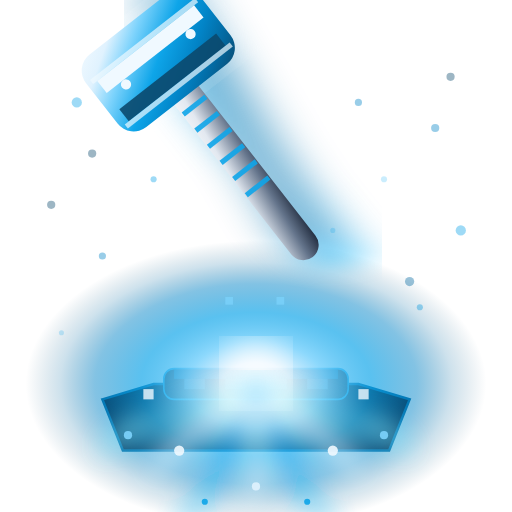
t = 0.00 s
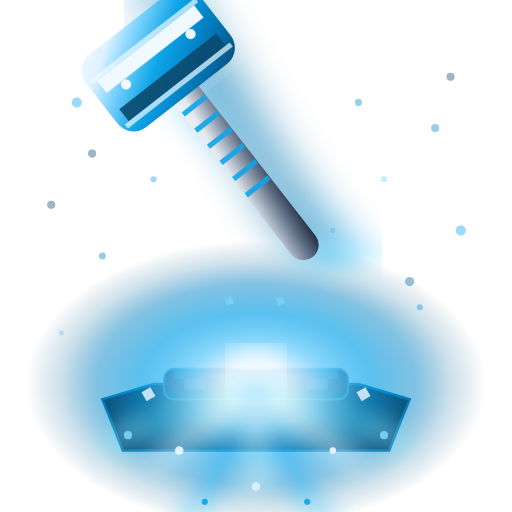
t = 0.50 s
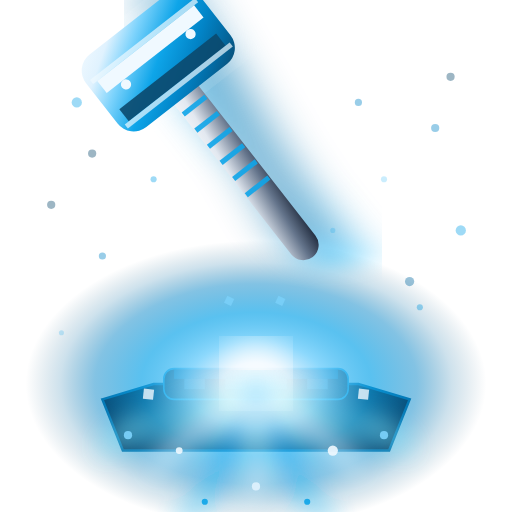
t = 0.80 s
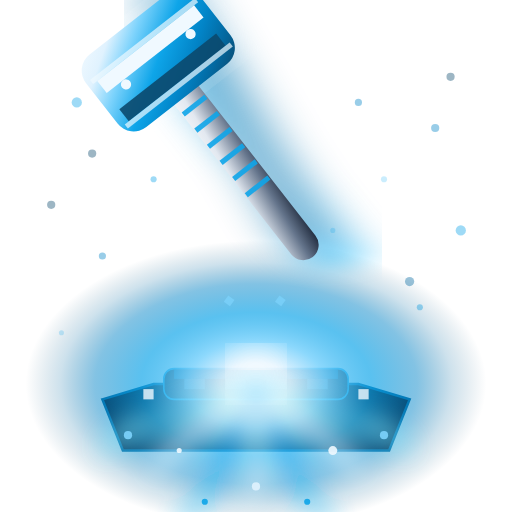
t = 1.50 s
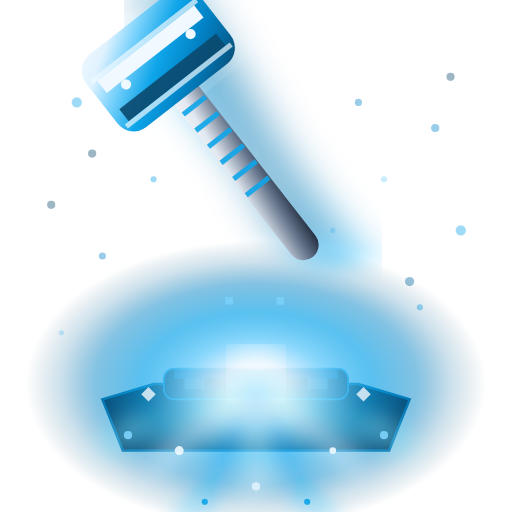
t = 1.88 s
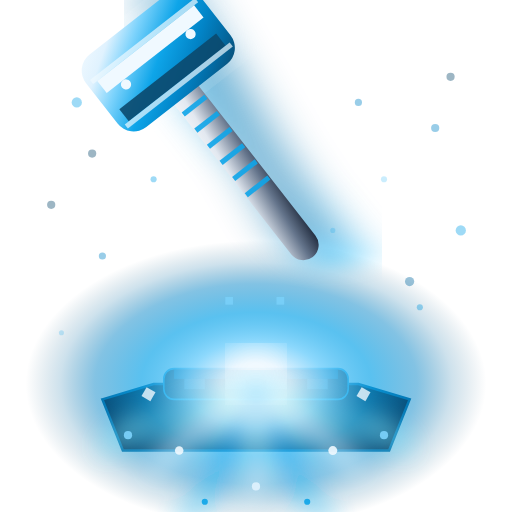
t = 2.50 s

The animated SVG that drew these frames (rendered in a browser with its animation timeline set to each time). Animation: 8 SMIL elements (animate=4,animateTransform=4); one cycle of 3.00 s, repeats indefinitely.

<svg viewBox="0 0 100 100" xmlns="http://www.w3.org/2000/svg">
  <defs>
    <!-- Enhanced plasma-forged steel gradient -->
    <linearGradient id="plasma10" x1="0%" y1="0%" x2="100%" y2="100%">
      <stop offset="0%" style="stop-color:#F0F9FF;stop-opacity:1" />
      <stop offset="15%" style="stop-color:#E0F2FE;stop-opacity:1" />
      <stop offset="30%" style="stop-color:#7DD3FC;stop-opacity:1" />
      <stop offset="50%" style="stop-color:#0EA5E9;stop-opacity:1" />
      <stop offset="70%" style="stop-color:#0284C7;stop-opacity:1" />
      <stop offset="85%" style="stop-color:#0369A1;stop-opacity:1" />
      <stop offset="100%" style="stop-color:#0C4A6E;stop-opacity:1" />
    </linearGradient>
    <!-- Enhanced titanium handle -->
    <linearGradient id="titaniumHandle10" x1="0%" y1="0%" x2="100%" y2="100%">
      <stop offset="0%" style="stop-color:#F8FAFC;stop-opacity:1" />
      <stop offset="30%" style="stop-color:#E2E8F0;stop-opacity:1" />
      <stop offset="70%" style="stop-color:#64748B;stop-opacity:1" />
      <stop offset="100%" style="stop-color:#1E293B;stop-opacity:1" />
    </linearGradient>
    <!-- Enhanced plasma energy field -->
    <radialGradient id="plasmaField10" cx="50%" cy="50%">
      <stop offset="0%" style="stop-color:#F0F9FF;stop-opacity:1" />
      <stop offset="15%" style="stop-color:#E0F2FE;stop-opacity:0.95" />
      <stop offset="30%" style="stop-color:#7DD3FC;stop-opacity:0.9" />
      <stop offset="50%" style="stop-color:#0EA5E9;stop-opacity:0.7" />
      <stop offset="70%" style="stop-color:#0284C7;stop-opacity:0.5" />
      <stop offset="85%" style="stop-color:#0369A1;stop-opacity:0.2" />
      <stop offset="100%" style="stop-color:#0C4A6E;stop-opacity:0" />
    </radialGradient>
    <!-- Enhanced hyper velocity blur -->
    <filter id="hyperVelocity10">
      <feGaussianBlur in="SourceGraphic" stdDeviation="5,1.5"/>
      <feColorMatrix values="1.2 0 0 0 0  0 1.2 0 0 0  0 0 1.2 0 0  0 0 0 1 0"/>
    </filter>
    <!-- Enhanced energy core glow -->
    <filter id="energyGlow10">
      <feGaussianBlur stdDeviation="4"/>
      <feColorMatrix values="1.5 0 0 0 0  0 1.5 0 0 0  0 0 1.5 0 0  0 0 0 1 0"/>
    </filter>
    <!-- Enhanced lightning glow -->
    <filter id="enhancedGlow10">
      <feGaussianBlur stdDeviation="2.5"/>
      <feColorMatrix values="1.3 0 0 0 0  0 1.3 0 0 0  0 0 1.3 0 0  0 0 0 1 0"/>
    </filter>
    <!-- Hammer super glow -->
    <filter id="hammerSuperGlow10">
      <feGaussianBlur stdDeviation="6"/>
      <feColorMatrix values="1.8 0 0 0 0  0 1.8 0 0 0  0 0 1.8 0 0  0 0 0 0.8 0"/>
    </filter>
  </defs>
  
  <!-- Distributed particle field background -->
  <g opacity="0.4">
    <circle cx="15" cy="20" r="1" fill="#0EA5E9"/>
    <circle cx="85" cy="25" r="0.8" fill="#0284C7"/>
    <circle cx="25" cy="15" r="1.2" fill="#0369A1"/>
    <circle cx="75" cy="35" r="0.6" fill="#7DD3FC"/>
    <circle cx="10" cy="40" r="0.8" fill="#0C4A6E"/>
    <circle cx="90" cy="45" r="1" fill="#0EA5E9"/>
    <circle cx="20" cy="50" r="0.7" fill="#0284C7"/>
    <circle cx="80" cy="55" r="0.9" fill="#0369A1"/>
    <circle cx="12" cy="65" r="0.5" fill="#7DD3FC"/>
    <circle cx="88" cy="15" r="0.8" fill="#0C4A6E"/>
    <circle cx="30" cy="35" r="0.6" fill="#0EA5E9"/>
    <circle cx="70" cy="20" r="0.7" fill="#0284C7"/>
    <circle cx="35" cy="10" r="0.9" fill="#0369A1"/>
    <circle cx="65" cy="45" r="0.5" fill="#7DD3FC"/>
    <circle cx="18" cy="30" r="0.8" fill="#0C4A6E"/>
    <circle cx="82" cy="60" r="0.6" fill="#0EA5E9"/>
  </g>
  
  <!-- High-tech anvil base -->
  <path d="M 20,78 L 30,75 L 70,75 L 80,78 L 76,88 L 24,88 Z" fill="#0F172A" stroke="#0369A1" stroke-width="0.5"/>
  <rect x="32" y="72" width="36" height="6" rx="2" fill="#1E293B" stroke="#0EA5E9" stroke-width="0.3"/>
  <!-- Tech surface pattern -->
  <rect x="34" y="72" width="32" height="2" fill="#0284C7" opacity="0.6"/>
  <rect x="36" y="74" width="4" height="2" fill="#7DD3FC" opacity="0.4"/>
  <rect x="44" y="74" width="4" height="2" fill="#7DD3FC" opacity="0.4"/>
  <rect x="52" y="74" width="4" height="2" fill="#7DD3FC" opacity="0.4"/>
  <rect x="60" y="74" width="4" height="2" fill="#7DD3FC" opacity="0.4"/>
  
  <!-- Enhanced massive plasma field -->
  <ellipse cx="50" cy="75" rx="45" ry="28" fill="url(#plasmaField10)" opacity="0.98"/>
  
  <!-- Enhanced hyper-velocity motion blur -->
  <g opacity="0.6" filter="url(#hyperVelocity10)">
    <rect x="46" y="2" width="8" height="56" fill="#0EA5E9" transform="rotate(-38 50 30)"/>
    <rect x="44" y="-2" width="8" height="56" fill="#0284C7" transform="rotate(-34 48 26)"/>
    <rect x="42" y="-6" width="8" height="56" fill="#0369A1" transform="rotate(-30 46 22)"/>
  </g>
  
  <!-- Hammer super glow background -->
  <g transform="rotate(-38 50 36)" opacity="0.3" filter="url(#hammerSuperGlow10)">
    <rect x="36" y="-4" width="28" height="18" rx="4" fill="#F0F9FF"/>
  </g>
  
  <!-- Main enhanced plasma hammer -->
  <g transform="rotate(-38 50 36)">
    <!-- Enhanced titanium handle with tech grip -->
    <rect x="47" y="2" width="6" height="52" rx="3" fill="url(#titaniumHandle10)"/>
    <!-- Enhanced tech grip pattern -->
    <rect x="47.2" y="12" width="5.6" height="1" fill="#0EA5E9" opacity="0.9"/>
    <rect x="47.2" y="16" width="5.6" height="1" fill="#0EA5E9" opacity="0.9"/>
    <rect x="47.2" y="20" width="5.6" height="1" fill="#0EA5E9" opacity="0.9"/>
    <rect x="47.2" y="24" width="5.6" height="1" fill="#0EA5E9" opacity="0.9"/>
    <rect x="47.2" y="28" width="5.6" height="1" fill="#0EA5E9" opacity="0.9"/>
    <rect x="47.2" y="32" width="5.6" height="1" fill="#0EA5E9" opacity="0.9"/>
    <rect x="47.2" y="36" width="5.6" height="1" fill="#0EA5E9" opacity="0.9"/>
    <!-- Enhanced plasma-forged hammer head -->
    <rect x="36" y="-4" width="28" height="18" rx="4" fill="url(#plasma10)"/>
    <!-- Enhanced energy core -->
    <rect x="38" y="1" width="24" height="3" fill="#F0F9FF" opacity="1"/>
    <rect x="38" y="8" width="24" height="3" fill="#0C4A6E" opacity="0.9"/>
    <!-- Enhanced tech details -->
    <circle cx="42" cy="5" r="1" fill="#F0F9FF" opacity="1"/>
    <circle cx="58" cy="5" r="1" fill="#F0F9FF" opacity="1"/>
    <!-- Additional glow elements -->
    <rect x="37" y="0" width="26" height="1" fill="#F0F9FF" opacity="0.7"/>
    <rect x="37" y="11" width="26" height="1" fill="#F0F9FF" opacity="0.7"/>
  </g>
  
  <!-- Enhanced plasma explosion core -->
  <circle cx="50" cy="73" r="6" fill="#F0F9FF" filter="url(#energyGlow10)">
    <animate attributeName="r" values="6;4;6" dur="0.4s" repeatCount="indefinite"/>
    <animate attributeName="opacity" values="1;0.8;1" dur="0.4s" repeatCount="indefinite"/>
  </circle>
  
  <!-- Enhanced lightning with glow -->
  <g opacity="0.8" filter="url(#enhancedGlow10)">
    <!-- Enhanced lightning bolts -->
    <path d="M 50,75 L 35,88 L 37,85 L 30,92 L 33,89" stroke="#F0F9FF" stroke-width="2.5" fill="none"/>
    <path d="M 50,75 L 65,88 L 63,85 L 70,92 L 67,89" stroke="#F0F9FF" stroke-width="2.5" fill="none"/>
    <path d="M 50,75 L 50,95 L 52,92 L 48,98 L 50,95" stroke="#E0F2FE" stroke-width="2" fill="none"/>
    <path d="M 50,75 L 25,85 L 27,82 L 20,88 L 23,85" stroke="#7DD3FC" stroke-width="2" fill="none"/>
    <path d="M 50,75 L 75,85 L 73,82 L 80,88 L 77,85" stroke="#7DD3FC" stroke-width="2" fill="none"/>
    <path d="M 50,75 L 40,98 L 42,95 L 35,102 L 38,99" stroke="#0EA5E9" stroke-width="1.5" fill="none"/>
    <path d="M 50,75 L 60,98 L 58,95 L 65,102 L 62,99" stroke="#0EA5E9" stroke-width="1.5" fill="none"/>
  </g>
  
  <!-- Enhanced lightning energy sparks -->
  <g opacity="0.9">
    <circle cx="35" cy="88" r="1" fill="#F0F9FF">
      <animate attributeName="r" values="1;0.5;1" dur="0.6s" repeatCount="indefinite"/>
    </circle>
    <circle cx="65" cy="88" r="1" fill="#F0F9FF">
      <animate attributeName="r" values="1;0.5;1" dur="0.8s" repeatCount="indefinite"/>
    </circle>
    <circle cx="50" cy="95" r="0.8" fill="#E0F2FE"/>
    <circle cx="25" cy="85" r="0.8" fill="#7DD3FC"/>
    <circle cx="75" cy="85" r="0.8" fill="#7DD3FC"/>
    <circle cx="40" cy="98" r="0.6" fill="#0EA5E9"/>
    <circle cx="60" cy="98" r="0.6" fill="#0EA5E9"/>
  </g>
  
  <!-- Enhanced energy matrix particles -->
  <g opacity="0.8">
    <rect x="28" y="76" width="2" height="2" fill="#F0F9FF" opacity="1">
      <animateTransform attributeName="transform" type="rotate" values="0 29 77;360 29 77" dur="3s" repeatCount="indefinite"/>
    </rect>
    <rect x="70" y="76" width="2" height="2" fill="#F0F9FF" opacity="1">
      <animateTransform attributeName="transform" type="rotate" values="0 71 77;360 71 77" dur="3s" repeatCount="indefinite"/>
    </rect>
    <rect x="44" y="58" width="1.5" height="1.5" fill="#7DD3FC" opacity="0.9">
      <animateTransform attributeName="transform" type="rotate" values="0 44.75 58.75;360 44.75 58.75" dur="2.5s" repeatCount="indefinite"/>
    </rect>
    <rect x="54" y="58" width="1.5" height="1.5" fill="#7DD3FC" opacity="0.9">
      <animateTransform attributeName="transform" type="rotate" values="0 54.75 58.75;360 54.75 58.75" dur="2.5s" repeatCount="indefinite"/>
    </rect>
  </g>
</svg>
